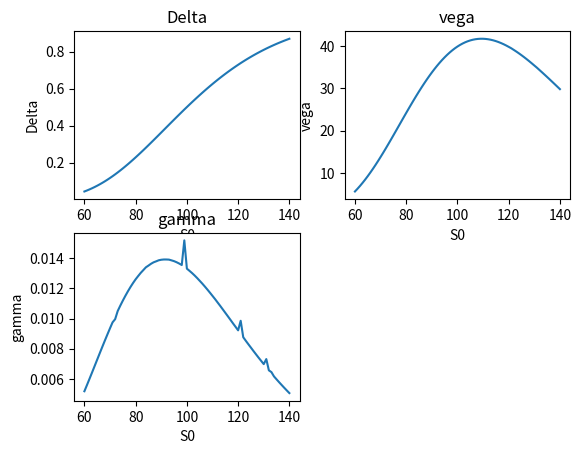

Source code (Python):
# [redacted]

import math
import numpy as np
import matplotlib.pyplot as plt
import scipy.integrate as integrate

# compute Black-Scholes price by integration
def BS_Price_Int(S0, r, sigma, T, f):
    # define integrand as given in the exercise
    def integrand(x):
        return 1 / math.sqrt(2 * math.pi) * f(
            S0 * math.exp((r - 0.5 * math.pow(sigma, 2)) * T + sigma * math.sqrt(T) * x)) * math.exp(-r * T) * math.exp(
            -1 / 2 * math.pow(x, 2))

    # perform integration
    I = integrate.quad(integrand, -np.inf, np.inf)
    # return value of the integration
    return I[0]

# compute greeks of an european option in the Black-Scholes model
def BS_Greeks_num(r, sigma, S0, T, g, eps):
    # Evaluation price function for initial parameters and by epsilon augmented parameters
    V0 = BS_Price_Int(S0, r, sigma, T, g)
    V_Delta = BS_Price_Int((1 + eps) * S0, r, sigma, T, g)
    V_vega = BS_Price_Int(S0, r, (1 + eps) * sigma, T, g)
    V_gamma1 = V_Delta
    V_gamma2 = BS_Price_Int((1 - eps) * S0, r, sigma, T, g)

    # computation of the greeks
    Delta = (V_Delta - V0) / (eps * S0)
    vega = (V_vega - V0) / (eps * sigma)
    gamma = (V_gamma1 - 2 * V0 + V_gamma2) / (math.pow(eps * S0, 2))
    return Delta, vega, gamma


# test parameters
r = 0.05
sigma = 0.3
T = 1
S0 = range(60, 141, 1)
eps = 0.001


# define payoff function for call with strike 100
def g(x):
    return max(x - 110, 0)


# allocate vector for greeks
Delta = np.empty(81, dtype=float)
vega = np.empty(81, dtype=float)
gamma = np.empty(81, dtype=float)

for i in range(0, len(S0)):
    result = BS_Greeks_num(r, sigma, S0[i], T, g, eps)
    Delta[i] = result[0]
    vega[i] = result[1]
    gamma[i] = result[2]

# plot each vector in a seperate subplot
plt.clf()
plt.subplot(2, 2, 1)
plt.plot(S0, Delta)
plt.xlabel('S0')
plt.ylabel('Delta')
plt.title('Delta')

plt.subplot(2, 2, 2)
plt.plot(S0, vega)
plt.xlabel('S0')
plt.ylabel('vega')
plt.title('vega')

plt.subplot(2, 2, 3)
plt.plot(S0, gamma)
plt.xlabel('S0')
plt.ylabel('gamma')
plt.title('gamma')

plt.show()
